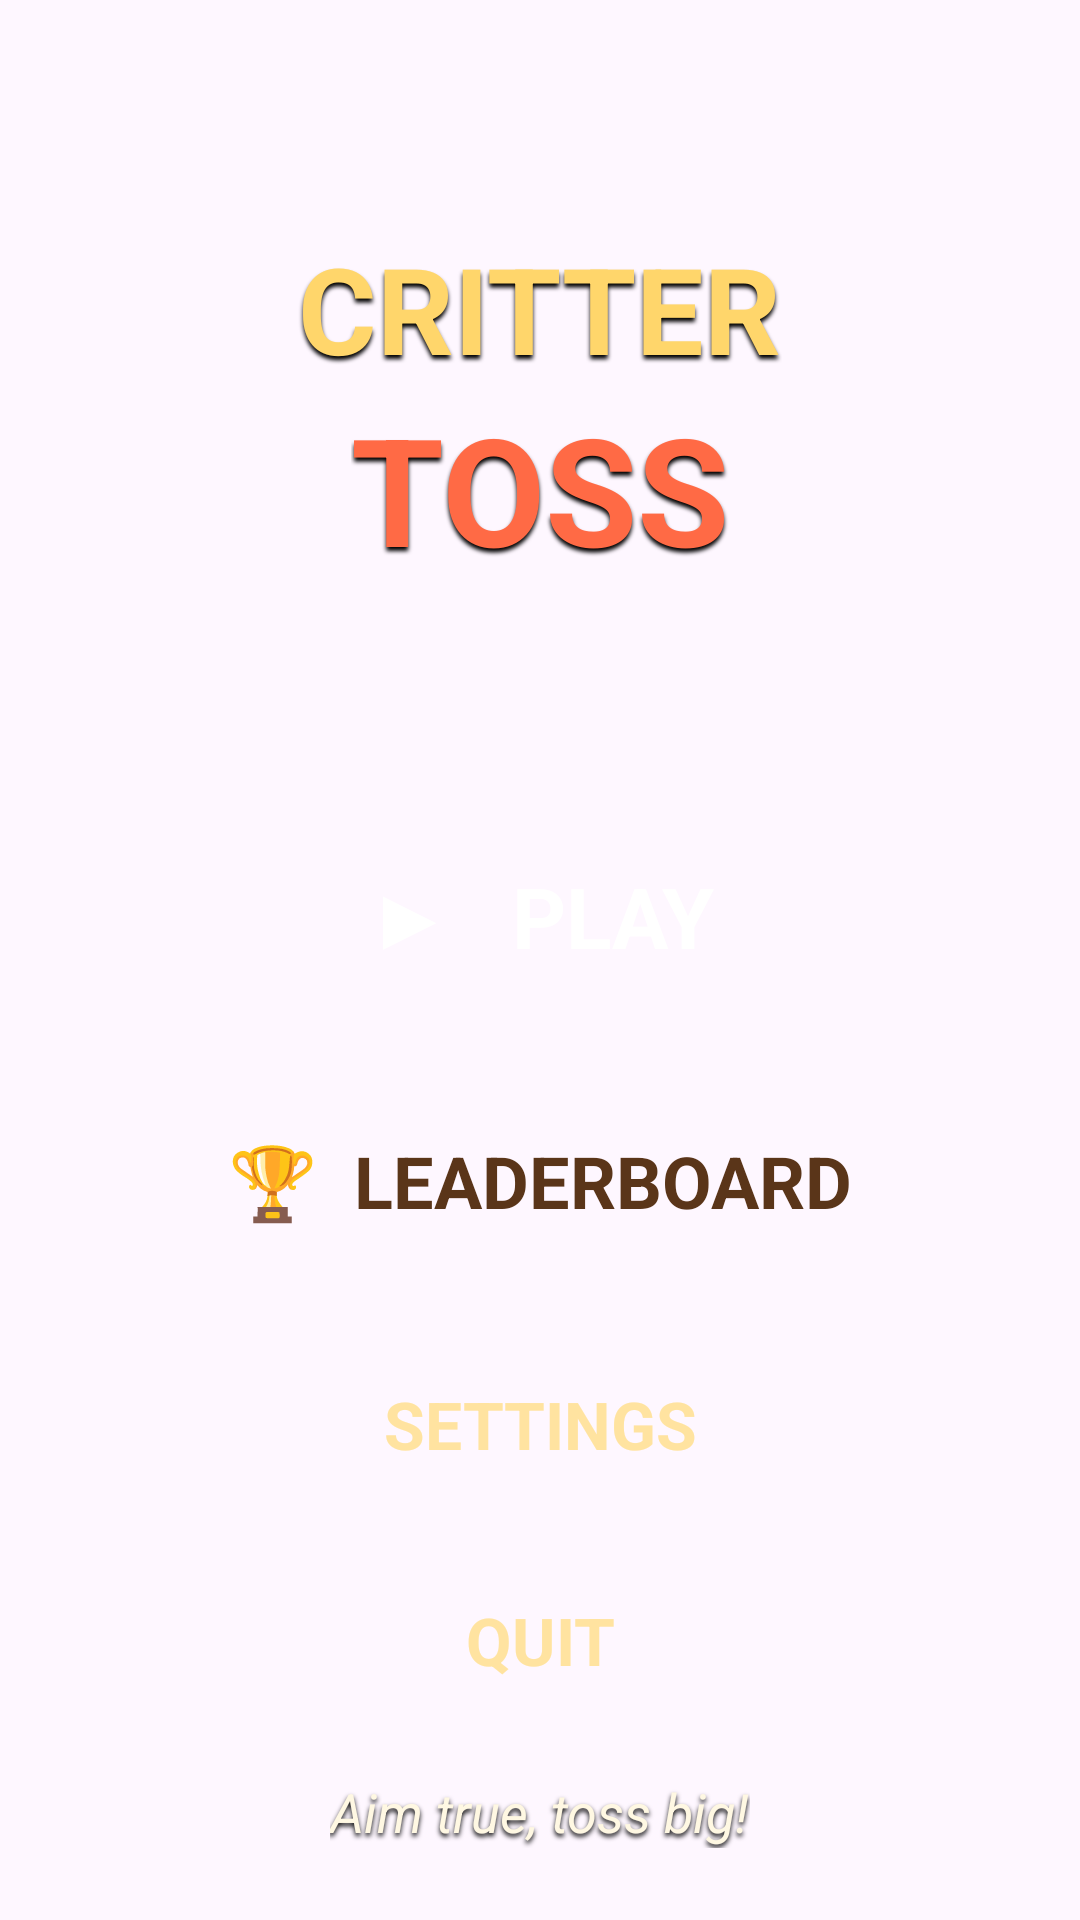

Android layout source for this screen:
<!-- AndroidManifest.xml: application theme Theme.CritterToss -->
<!-- res/layout/activity_menu.xml -->
<?xml version="1.0" encoding="utf-8"?>
<FrameLayout xmlns:android="http://schemas.android.com/apk/res/android"
    android:layout_width="match_parent"
    android:layout_height="match_parent">

    <ImageView
        android:layout_width="match_parent"
        android:layout_height="match_parent"
        android:scaleType="centerCrop"
        android:src="@drawable/bg_menu" />

    <LinearLayout
        android:layout_width="match_parent"
        android:layout_height="match_parent"
        android:gravity="center_horizontal"
        android:orientation="vertical"
        android:paddingStart="24dp"
        android:paddingTop="56dp"
        android:paddingEnd="24dp"
        android:paddingBottom="24dp">

        
        <FrameLayout
            android:id="@+id/bannerFrame"
            android:layout_width="wrap_content"
            android:layout_height="wrap_content">

            <LinearLayout
                android:layout_width="wrap_content"
                android:layout_height="wrap_content"
                android:layout_margin="8dp"
                android:gravity="center"
                android:orientation="vertical"
                android:paddingStart="40dp"
                android:paddingTop="12dp"
                android:paddingEnd="40dp"
                android:paddingBottom="12dp">

                <TextView
                    android:layout_width="wrap_content"
                    android:layout_height="wrap_content"
                    android:text="CRITTER"
                    android:textColor="#FFD66B"
                    android:textSize="40sp"
                    android:textStyle="bold"
                    android:shadowColor="#000000"
                    android:shadowDx="0"
                    android:shadowDy="4"
                    android:shadowRadius="3" />

                <TextView
                    android:layout_width="wrap_content"
                    android:layout_height="wrap_content"
                    android:text="TOSS"
                    android:textColor="#FF6A45"
                    android:textSize="50sp"
                    android:textStyle="bold"
                    android:shadowColor="#000000"
                    android:shadowDx="0"
                    android:shadowDy="4"
                    android:shadowRadius="3" />
            </LinearLayout>

            <View android:layout_width="14dp" android:layout_height="14dp" android:layout_gravity="top|start" />
            <View android:layout_width="14dp" android:layout_height="14dp" android:layout_gravity="top|end" />
            <View android:layout_width="14dp" android:layout_height="14dp" android:layout_gravity="bottom|start" />
            <View android:layout_width="14dp" android:layout_height="14dp" android:layout_gravity="bottom|end" />
        </FrameLayout>

        
        <View
            android:layout_width="match_parent"
            android:layout_height="0dp"
            android:layout_weight="1" />

        <TextView
            android:id="@+id/btnPlay"
            android:layout_width="300dp"
            android:layout_height="72dp"
            android:clickable="true"
            android:focusable="true"
            android:gravity="center"
            android:text="▶   PLAY"
            android:textColor="#FFFFFF"
            android:textSize="28sp"
            android:textStyle="bold" />

        <TextView
            android:id="@+id/btnLeaderboard"
            android:layout_width="300dp"
            android:layout_height="72dp"
            android:layout_marginTop="16dp"
            android:clickable="true"
            android:focusable="true"
            android:gravity="center"
            android:text="🏆  LEADERBOARD"
            android:textColor="#5A3519"
            android:textSize="24sp"
            android:textStyle="bold" />

        <TextView
            android:id="@+id/btnSettings"
            android:layout_width="260dp"
            android:layout_height="58dp"
            android:layout_marginTop="16dp"
            android:clickable="true"
            android:focusable="true"
            android:gravity="center"
            android:text="SETTINGS"
            android:textColor="#FFE3A0"
            android:textSize="22sp"
            android:textStyle="bold" />

        <TextView
            android:id="@+id/btnQuit"
            android:layout_width="260dp"
            android:layout_height="58dp"
            android:layout_marginTop="14dp"
            android:clickable="true"
            android:focusable="true"
            android:gravity="center"
            android:text="QUIT"
            android:textColor="#FFE3A0"
            android:textSize="22sp"
            android:textStyle="bold" />

        <TextView
            android:layout_width="wrap_content"
            android:layout_height="wrap_content"
            android:layout_marginTop="16dp"
            android:text="Aim true, toss big!"
            android:textColor="#FFF8E3"
            android:textSize="18sp"
            android:textStyle="italic"
            android:shadowColor="#000000"
            android:shadowDx="0"
            android:shadowDy="3"
            android:shadowRadius="4" />
    </LinearLayout>
</FrameLayout>
<!-- resources referenced by this layout -->
<resources>
  <style name="Theme.CritterToss" parent="Base.Theme.CritterToss" />
  <style name="Base.Theme.CritterToss" parent="Theme.Material3.DayNight.NoActionBar">
          
          
      </style>
</resources>
